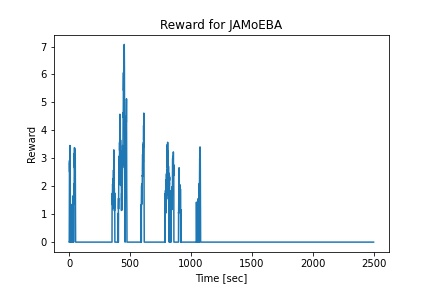

Source data for this figure (header and first rows):
2.500000000000001110e-01, 0.000000000000000000e+00
5.000000000000003331e-01, 0.000000000000000000e+00
7.500000000000005551e-01, 1.202912066132455493e+00
1.000000000000000666e+00, 1.278728492117409132e+00
1.249999999999995337e+00, 1.511357539698821029e+00
1.499999999999990008e+00, 1.625399919377201741e+00
1.749999999999984679e+00, 1.663992668785851947e+00
1.999999999999979350e+00, 2.128821295647753686e+00
2.249999999999974243e+00, 2.636542445064549156e+00
2.499999999999968914e+00, 2.919003758428573292e+00
2.749999999999963585e+00, 2.872678686551921601e+00
2.999999999999958256e+00, 2.654546899142218308e+00
3.249999999999952927e+00, 2.604657999955861669e+00
3.499999999999947597e+00, 2.504881386872170879e+00
3.749999999999942268e+00, 2.624675870514892040e+00
3.999999999999936939e+00, 2.838538401529433486e+00
4.249999999999931610e+00, 2.746850387892862955e+00
4.499999999999926281e+00, 2.488115402977086887e+00
4.749999999999920952e+00, 2.453828508506461503e+00
4.999999999999915623e+00, 2.675179912313296882e+00
5.249999999999910294e+00, 2.827114052900014940e+00
5.499999999999904965e+00, 2.864025736754882701e+00
5.749999999999899636e+00, 2.919954765707188926e+00
5.999999999999894307e+00, 3.229029159363250301e+00
6.249999999999888978e+00, 3.459396283233928671e+00
6.499999999999883649e+00, 3.304801462582673821e+00
6.749999999999878320e+00, 2.834557211257049403e+00
6.999999999999872990e+00, 2.852616222889281516e+00
7.249999999999867661e+00, 3.023318276387954029e+00
7.499999999999862332e+00, 3.341096771303142532e+00
7.749999999999857003e+00, 3.343532131138005070e+00
7.999999999999851674e+00, 3.209606949047838498e+00
8.249999999999889866e+00, 2.690993284817722042e+00
8.499999999999928946e+00, 2.287818307228661752e+00
8.749999999999968026e+00, 2.195285506276434262e+00
9.000000000000007105e+00, 1.986876271927684456e+00
9.250000000000046185e+00, 1.705255372239378175e+00
9.500000000000085265e+00, 1.345127358339937018e+00
9.750000000000124345e+00, 1.202869916497917302e+00
1.000000000000016342e+01, 0.000000000000000000e+00
1.025000000000020250e+01, 0.000000000000000000e+00
1.050000000000024158e+01, 1.014612621299448847e+00
1.075000000000028066e+01, 1.120278511039174418e+00
1.100000000000031974e+01, 0.000000000000000000e+00
1.125000000000035882e+01, 0.000000000000000000e+00
1.150000000000039790e+01, 0.000000000000000000e+00
1.175000000000043698e+01, 0.000000000000000000e+00
1.200000000000047606e+01, 0.000000000000000000e+00
1.225000000000051514e+01, 1.026002871142139838e+00
1.250000000000055422e+01, 1.221339209666894021e+00
1.275000000000059330e+01, 1.268460417019667830e+00
1.300000000000063238e+01, 1.086407240575226751e+00
1.325000000000067146e+01, 1.029810295778332829e+00
1.350000000000071054e+01, 1.129868424379765202e+00
1.375000000000074962e+01, 1.352595087538333019e+00
1.400000000000078870e+01, 1.236336660097947515e+00
1.425000000000082778e+01, 0.000000000000000000e+00
1.450000000000086686e+01, 0.000000000000000000e+00
1.475000000000090594e+01, 0.000000000000000000e+00
1.500000000000094502e+01, 0.000000000000000000e+00
1.525000000000098410e+01, 0.000000000000000000e+00
... 9,939 more rows
